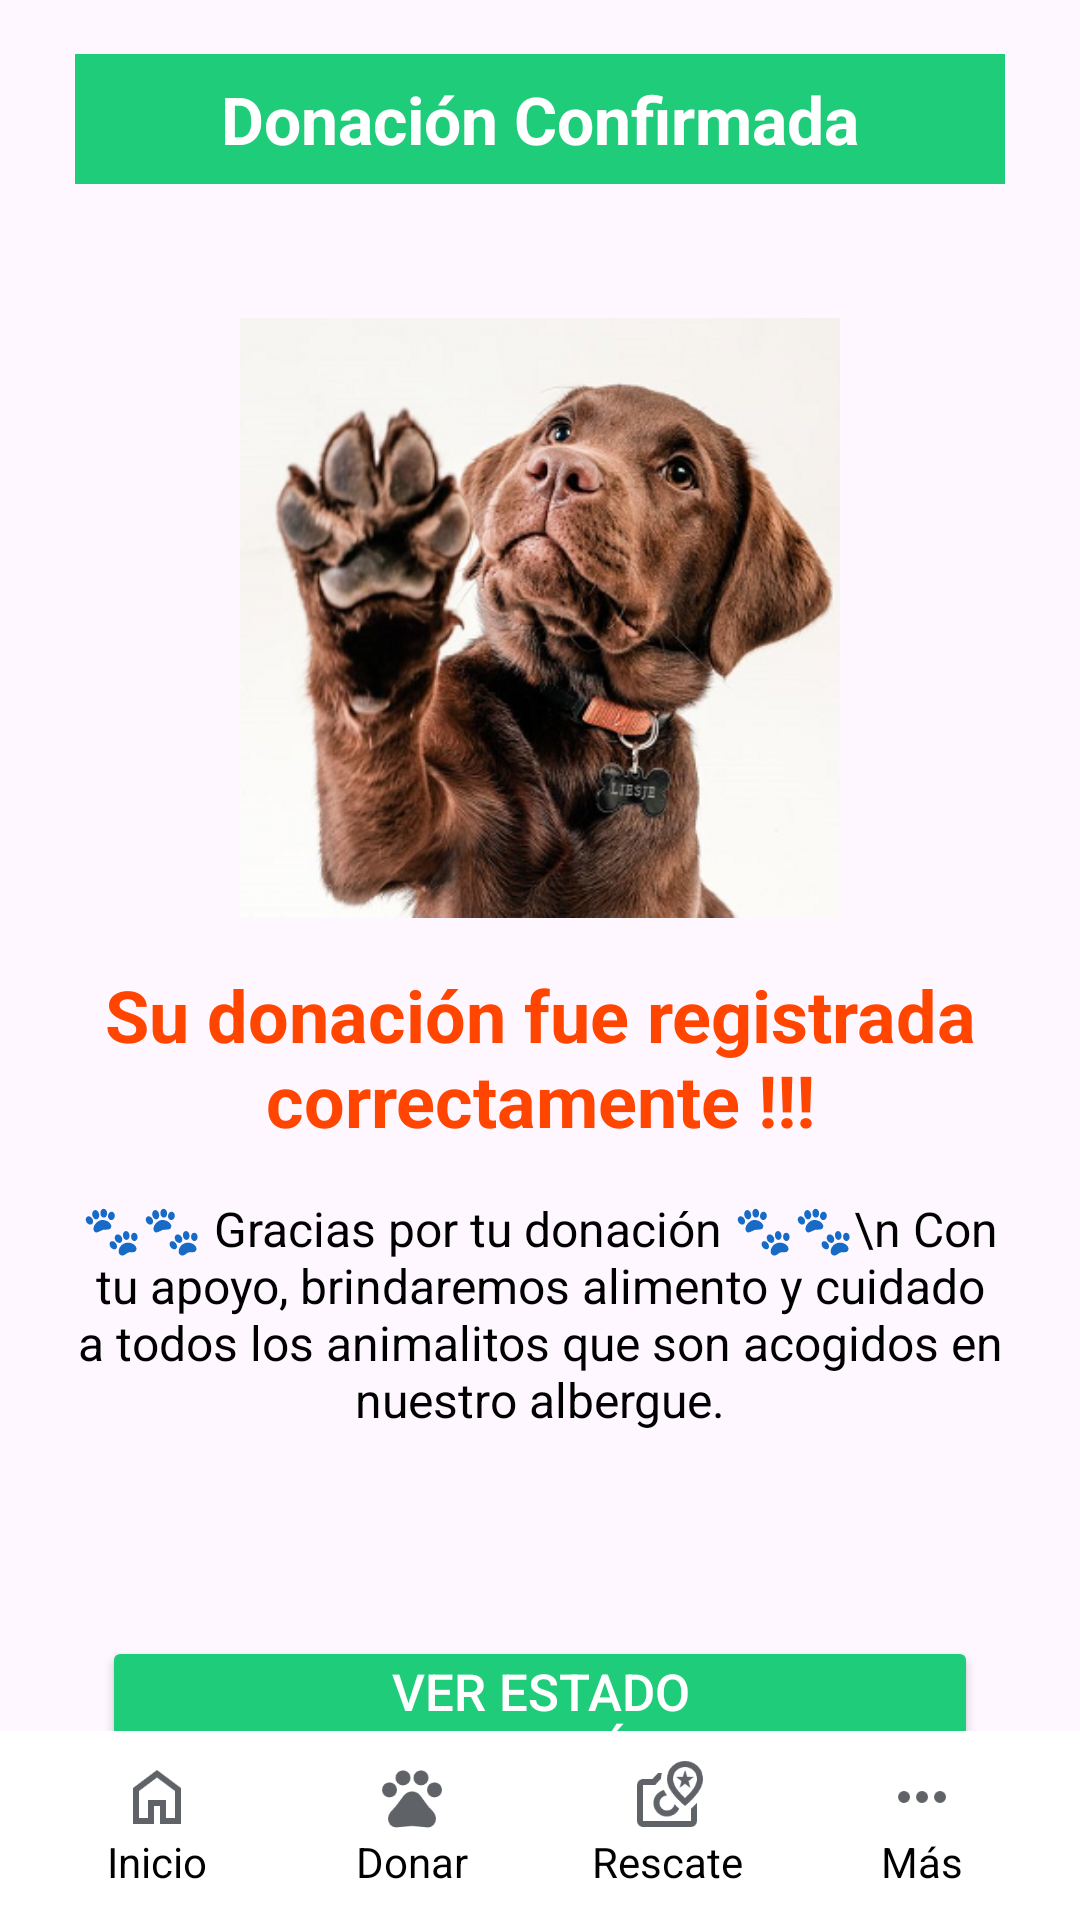

Here is an Android app screen rendered from its layout file. Give the layout XML and the strings, colors and styles it references.
<!-- AndroidManifest.xml: application theme Theme.AppAlbergue -->
<!-- res/layout/donacion_exitoza.xml -->
<?xml version="1.0" encoding="utf-8"?>
<FrameLayout
    xmlns:android="http://schemas.android.com/apk/res/android"
    xmlns:app="http://schemas.android.com/apk/res-auto"
    xmlns:tools="http://schemas.android.com/tools"
    android:id="@+id/main"
    android:layout_width="match_parent"
    android:layout_height="match_parent">

    
    <LinearLayout
        android:layout_width="match_parent"
        android:layout_height="wrap_content"
        android:orientation="horizontal"
        android:gravity="center_vertical"
        android:layout_marginTop="18dp"
        android:layout_marginHorizontal="25dp">

        <TextView
            android:id="@+id/titulo"
            android:layout_width="match_parent"
            android:layout_height="wrap_content"
            android:gravity="center"
            android:text="Donación Confirmada"
            android:textColor="@color/blanco"
            android:textSize="22sp"
            android:textStyle="bold"
            android:background="@color/verde"
            android:padding="7dp"
            android:elevation="4dp"
            android:shadowDx="2"
            android:shadowDy="2"
            android:shadowRadius="4" />
    </LinearLayout>

    
    <ScrollView
        android:layout_width="match_parent"
        android:layout_height="730dp"
        android:layout_marginTop="62dp"
        android:padding="16dp">

        <LinearLayout
            android:layout_width="match_parent"
            android:layout_height="wrap_content"
            android:layout_marginTop="20dp"
            android:orientation="vertical"
            android:padding="8dp"
            android:showDividers="middle">

            
            <ImageView
                android:layout_width="wrap_content"
                android:layout_height="200dp"
                android:src="@drawable/gracias2"
                android:layout_gravity="center"
                android:contentDescription="Felicitaciones por tu donación" />

            <TextView
                android:layout_width="wrap_content"
                android:layout_height="wrap_content"
                android:layout_gravity="center"
                android:gravity="center"
                android:paddingTop="16dp"
                android:text="Su donación fue registrada correctamente !!!"
                android:textColor="@color/rojo"
                android:textSize="24sp"
                android:textStyle="bold" />
            <TextView
                android:layout_width="wrap_content"
                android:layout_height="wrap_content"
                android:layout_gravity="center"
                android:text="🐾🐾 Gracias por tu donación 🐾🐾\n
Con tu apoyo, brindaremos alimento y cuidado a todos los animalitos que son acogidos en nuestro albergue."
                android:textSize="16sp"
                android:textColor="@color/negro"
                android:paddingTop="16dp"
                android:paddingBottom="28dp"
                android:gravity="center" />

            
            <GridLayout
                android:layout_width="match_parent"
                android:layout_height="wrap_content"
                android:columnCount="1"
                android:padding="10dp"
                android:layout_gravity="center"
                android:layout_marginTop="30dp"
                android:layout_marginBottom="40dp">

                <LinearLayout
                    android:layout_width="match_parent"
                    android:layout_height="wrap_content"
                    android:layout_row="0"
                    android:layout_column="0"
                    android:layout_margin="0dp"
                    android:layout_weight="1"
                    android:orientation="vertical">

                    <Button
                        android:id="@+id/donate_verestado"
                        android:layout_width="wrap_content"
                        android:layout_height="wrap_content"
                        android:layout_gravity="center"
                        android:backgroundTint="@color/verde"
                        android:paddingHorizontal="75dp"
                        android:paddingVertical="7dp"
                        android:text="Ver estado Donación"
                        android:textColor="@color/blanco"
                        android:textSize="17sp" />

                    <Button
                        android:id="@+id/donate_salir"
                        android:layout_width="wrap_content"
                        android:layout_height="50dp"
                        android:layout_gravity="center"
                        android:backgroundTint="@color/anaranjado"
                        android:paddingHorizontal="75dp"
                        android:paddingVertical="7dp"
                        android:text="   Regresar al Inicio   "
                        android:textColor="@color/blanco"
                        android:textSize="17sp" />
                </LinearLayout>
            </GridLayout>
        </LinearLayout>
    </ScrollView>

    
    <LinearLayout
        android:layout_width="match_parent"
        android:layout_height="wrap_content"
        android:orientation="horizontal"
        android:layout_gravity="bottom"
        android:background="@android:color/white"
        android:padding="10dp"
        android:layout_marginBottom="0dp">

        
        <LinearLayout
            android:layout_width="0dp"
            android:layout_height="wrap_content"
            android:layout_weight="1"
            android:gravity="center"
            android:orientation="vertical">

            <ImageView
                android:layout_width="24dp"
                android:layout_height="24dp"
                android:src="@drawable/inicio"
                android:contentDescription="Inicio" />

            <TextView
                android:layout_width="wrap_content"
                android:layout_height="wrap_content"
                android:text="Inicio"
                android:gravity="center"
                android:textColor="#000000" />
        </LinearLayout>

        
        <LinearLayout
            android:layout_width="0dp"
            android:layout_height="wrap_content"
            android:layout_weight="1"
            android:gravity="center"
            android:orientation="vertical">

            <ImageView
                android:layout_width="24dp"
                android:layout_height="24dp"
                android:src="@drawable/huellacan"
                android:contentDescription="Donar" />

            <TextView
                android:layout_width="wrap_content"
                android:layout_height="wrap_content"
                android:text="Donar"
                android:gravity="center"
                android:textColor="#000000" />
        </LinearLayout>

        
        <LinearLayout
            android:layout_width="0dp"
            android:layout_height="wrap_content"
            android:layout_weight="1"
            android:gravity="center"
            android:orientation="vertical">

            <ImageView
                android:layout_width="24dp"
                android:layout_height="24dp"
                android:src="@drawable/rescate1"
                android:contentDescription="Rescate" />

            <TextView
                android:layout_width="wrap_content"
                android:layout_height="wrap_content"
                android:text="Rescate"
                android:gravity="center"
                android:textColor="#000000" />
        </LinearLayout>

        
        <LinearLayout
            android:layout_width="0dp"
            android:layout_height="wrap_content"
            android:layout_weight="1"
            android:gravity="center"
            android:orientation="vertical">

            <ImageView
                android:layout_width="24dp"
                android:layout_height="24dp"
                android:src="@drawable/mas_opciones"
                android:contentDescription="Más" />

            <TextView
                android:layout_width="wrap_content"
                android:layout_height="wrap_content"
                android:text="Más"
                android:gravity="center"
                android:textColor="#000000" />
        </LinearLayout>
    </LinearLayout>

</FrameLayout>
<!-- resources referenced by this layout -->
<resources>
  <color name="anaranjado">#FF7F50</color>
  <color name="blanco">#FFFFFFFF</color>
  <color name="negro">#FF000000</color>
  <color name="rojo">#FF4500</color>
  <color name="verde">#1FCC79</color>
  <!-- drawable gracias2: png bitmap (drawable, 180547 bytes) -->
  <!-- drawable huellacan: png bitmap (drawable, 1949 bytes) -->
  <!-- drawable inicio: png bitmap (drawable, 1242 bytes) -->
  <!-- drawable mas_opciones: png bitmap (drawable, 837 bytes) -->
  <!-- drawable rescate1: png bitmap (drawable, 2354 bytes) -->
  <style name="Theme.AppAlbergue" parent="Base.Theme.AppAlbergue" />
  <style name="Base.Theme.AppAlbergue" parent="Theme.Material3.DayNight.NoActionBar">
          
          
      </style>
</resources>
